Run: headless pygame with SDL's dummy video driver; simulated clock (each Clock.tick advances the game by its frame time, no real sleeping); random seed 0; keys injected as events and as key.get_pressed() state; mouse plan: one left click at the window centre at the start of phase 2, then a move to the lower-right quarter at the start of phase 3.
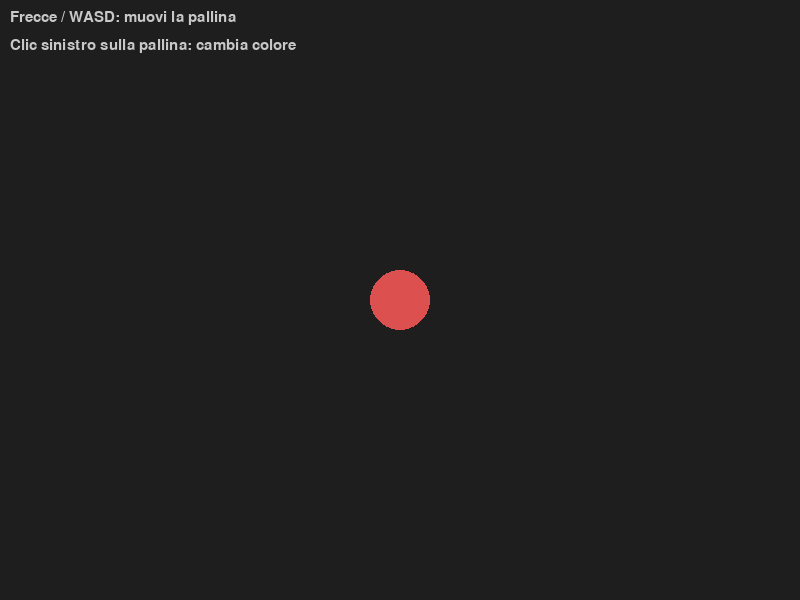
Frame 1 of 4 · flips 1–60 · no input
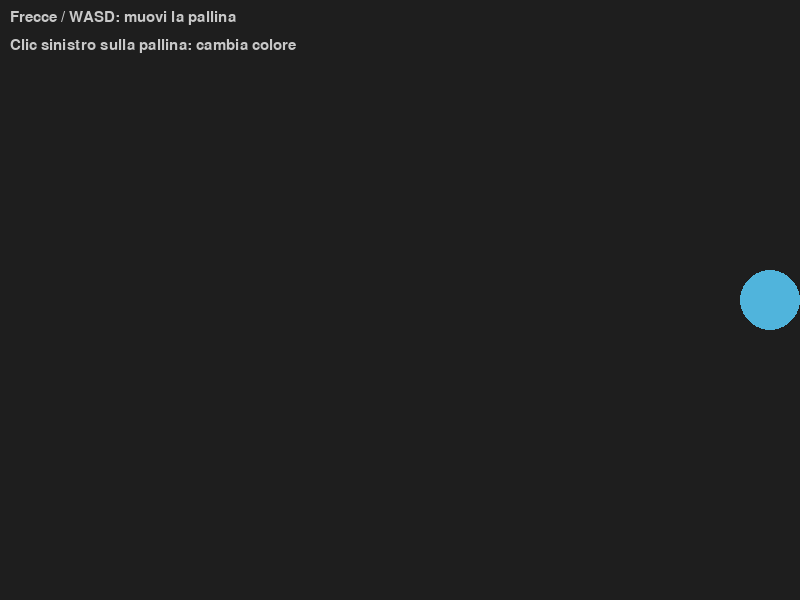
Frame 2 of 4 · flips 61–180 · clicked the window centre · tapped SPACE, RETURN · held RIGHT (→), D
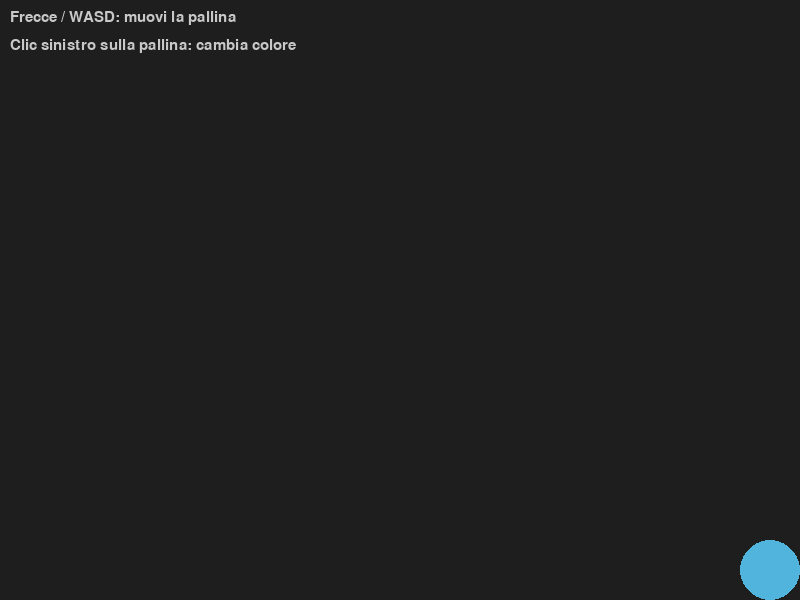
Frame 3 of 4 · flips 181–300 · moved the mouse to the lower-right quarter · held DOWN (↓), S
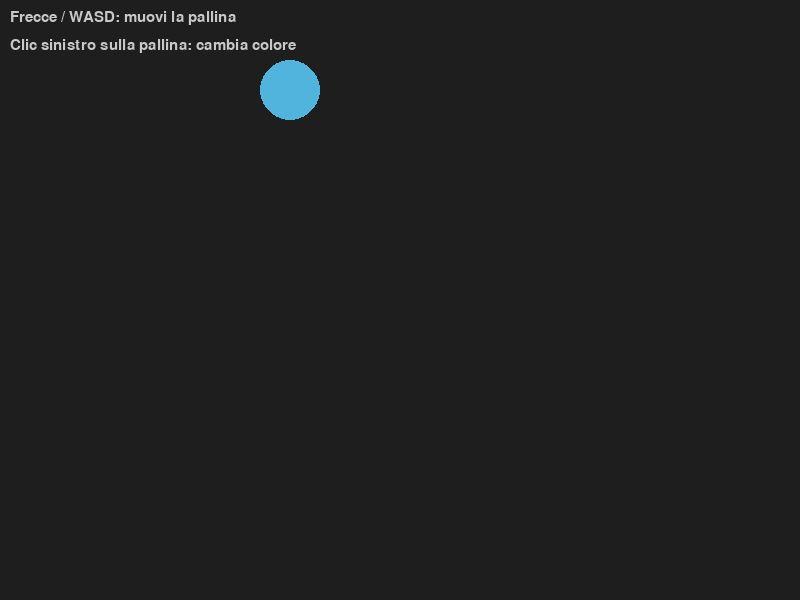
Frame 4 of 4 · flips 301–420 · held LEFT (←), A, UP (↑), W

The pygame program that drew these frames:

import pygame
import sys

# ------------------------------------------------------------------ #
# COSTANTI                                                             #
# ------------------------------------------------------------------ #

SCREEN_W = 800
SCREEN_H = 600
FPS      = 60

BALL_RADIUS = 30
BALL_SPEED  = 4          # pixel per frame (tastiera)

BG_COLOR   = ( 30,  30,  30)
TEXT_COLOR = (200, 200, 200)

# Colori disponibili per il cambio al clic
COLORS = [
    (220,  80,  80),   # rosso
    ( 80, 180, 220),   # azzurro
    ( 80, 220, 120),   # verde
    (220, 200,  80),   # giallo
    (180,  80, 220),   # viola
]

# ------------------------------------------------------------------ #
# INIZIALIZZAZIONE                                                     #
# ------------------------------------------------------------------ #

pygame.init()
screen = pygame.display.set_mode((SCREEN_W, SCREEN_H))
pygame.display.set_caption("Pallina interattiva")
clock  = pygame.time.Clock()
font   = pygame.font.SysFont("Arial", 22)

# ------------------------------------------------------------------ #
# STATO                                                                #
# ------------------------------------------------------------------ #

ball_x      = SCREEN_W // 2
ball_y      = SCREEN_H // 2
color_index = 0                      # indice corrente in COLORS
ball_color  = COLORS[color_index]

# ------------------------------------------------------------------ #
# FUNZIONI DI SUPPORTO                                                 #
# ------------------------------------------------------------------ #

def clamp(value: int, min_val: int, max_val: int) -> int:
    """
    Restituisce value se è compreso tra min_val e max_val,
    altrimenti restituisce il limite più vicino.
    """
    return max(min_val, min(value, max_val))


def point_in_circle(px: int, py: int,
                    cx: int, cy: int, radius: int) -> bool:
    """
    Restituisce True se il punto (px, py) si trova
    all'interno del cerchio con centro (cx, cy) e raggio radius.
    """
    # Evitiamo la radice quadrata confrontando il quadrato della distanza 
    # con il quadrato del raggio per una maggiore efficienza.
    distanza_quadrata = (px - cx)**2 + (py - cy)**2
    return distanza_quadrata <= radius**2


def next_color(current_index: int) -> tuple:
    """
    Restituisce la tupla (nuovo_indice, nuovo_colore)
    passando al colore successivo nella lista COLORS.
    """
    nuovo_indice = (current_index + 1) % len(COLORS)
    return nuovo_indice, COLORS[nuovo_indice]

# ------------------------------------------------------------------ #
# LOOP PRINCIPALE                                                      #
# ------------------------------------------------------------------ #

running = True

while running:

    # ---- 1. EVENTI ------------------------------------------------ #

    for event in pygame.event.get():

        if event.type == pygame.QUIT:
            running = False

        # -- Clic del mouse --
        if event.type == pygame.MOUSEBUTTONDOWN:
            if event.button == 1: # 1 corrisponde al clic sinistro
                mouse_x, mouse_y = event.pos
                if point_in_circle(mouse_x, mouse_y, ball_x, ball_y, BALL_RADIUS):
                    color_index, ball_color = next_color(color_index)


    # ---- 2. AGGIORNA ---------------------------------------------- #

    keys = pygame.key.get_pressed()

    # -- Tastiera --
    if keys[pygame.K_LEFT] or keys[pygame.K_a]:
        ball_x -= BALL_SPEED
    if keys[pygame.K_RIGHT] or keys[pygame.K_d]:
        ball_x += BALL_SPEED
    if keys[pygame.K_UP] or keys[pygame.K_w]:
        ball_y -= BALL_SPEED
    if keys[pygame.K_DOWN] or keys[pygame.K_s]:
        ball_y += BALL_SPEED

    # Manteniamo la pallina all'interno dello schermo
    # Sottraiamo/aggiungiamo il raggio per far sì che rimbalzi sul bordo, 
    # non quando il suo centro esce dallo schermo.
    ball_x = clamp(ball_x, BALL_RADIUS, SCREEN_W - BALL_RADIUS)
    ball_y = clamp(ball_y, BALL_RADIUS, SCREEN_H - BALL_RADIUS)


    # ---- 3. DISEGNA ----------------------------------------------- #

    screen.fill(BG_COLOR)

    # Disegna la pallina
    pygame.draw.circle(screen, ball_color, (ball_x, ball_y), BALL_RADIUS)


    # HUD: istruzioni a schermo
    hints = [
        "Frecce / WASD: muovi la pallina",
        "Clic sinistro sulla pallina: cambia colore",
    ]
    for i, line in enumerate(hints):
        surf = font.render(line, True, TEXT_COLOR)
        screen.blit(surf, (10, 10 + i * 28))

    pygame.display.flip()
    clock.tick(FPS)

# ------------------------------------------------------------------ #
# USCITA                                                               #
# ------------------------------------------------------------------ #

pygame.quit()
sys.exit()
